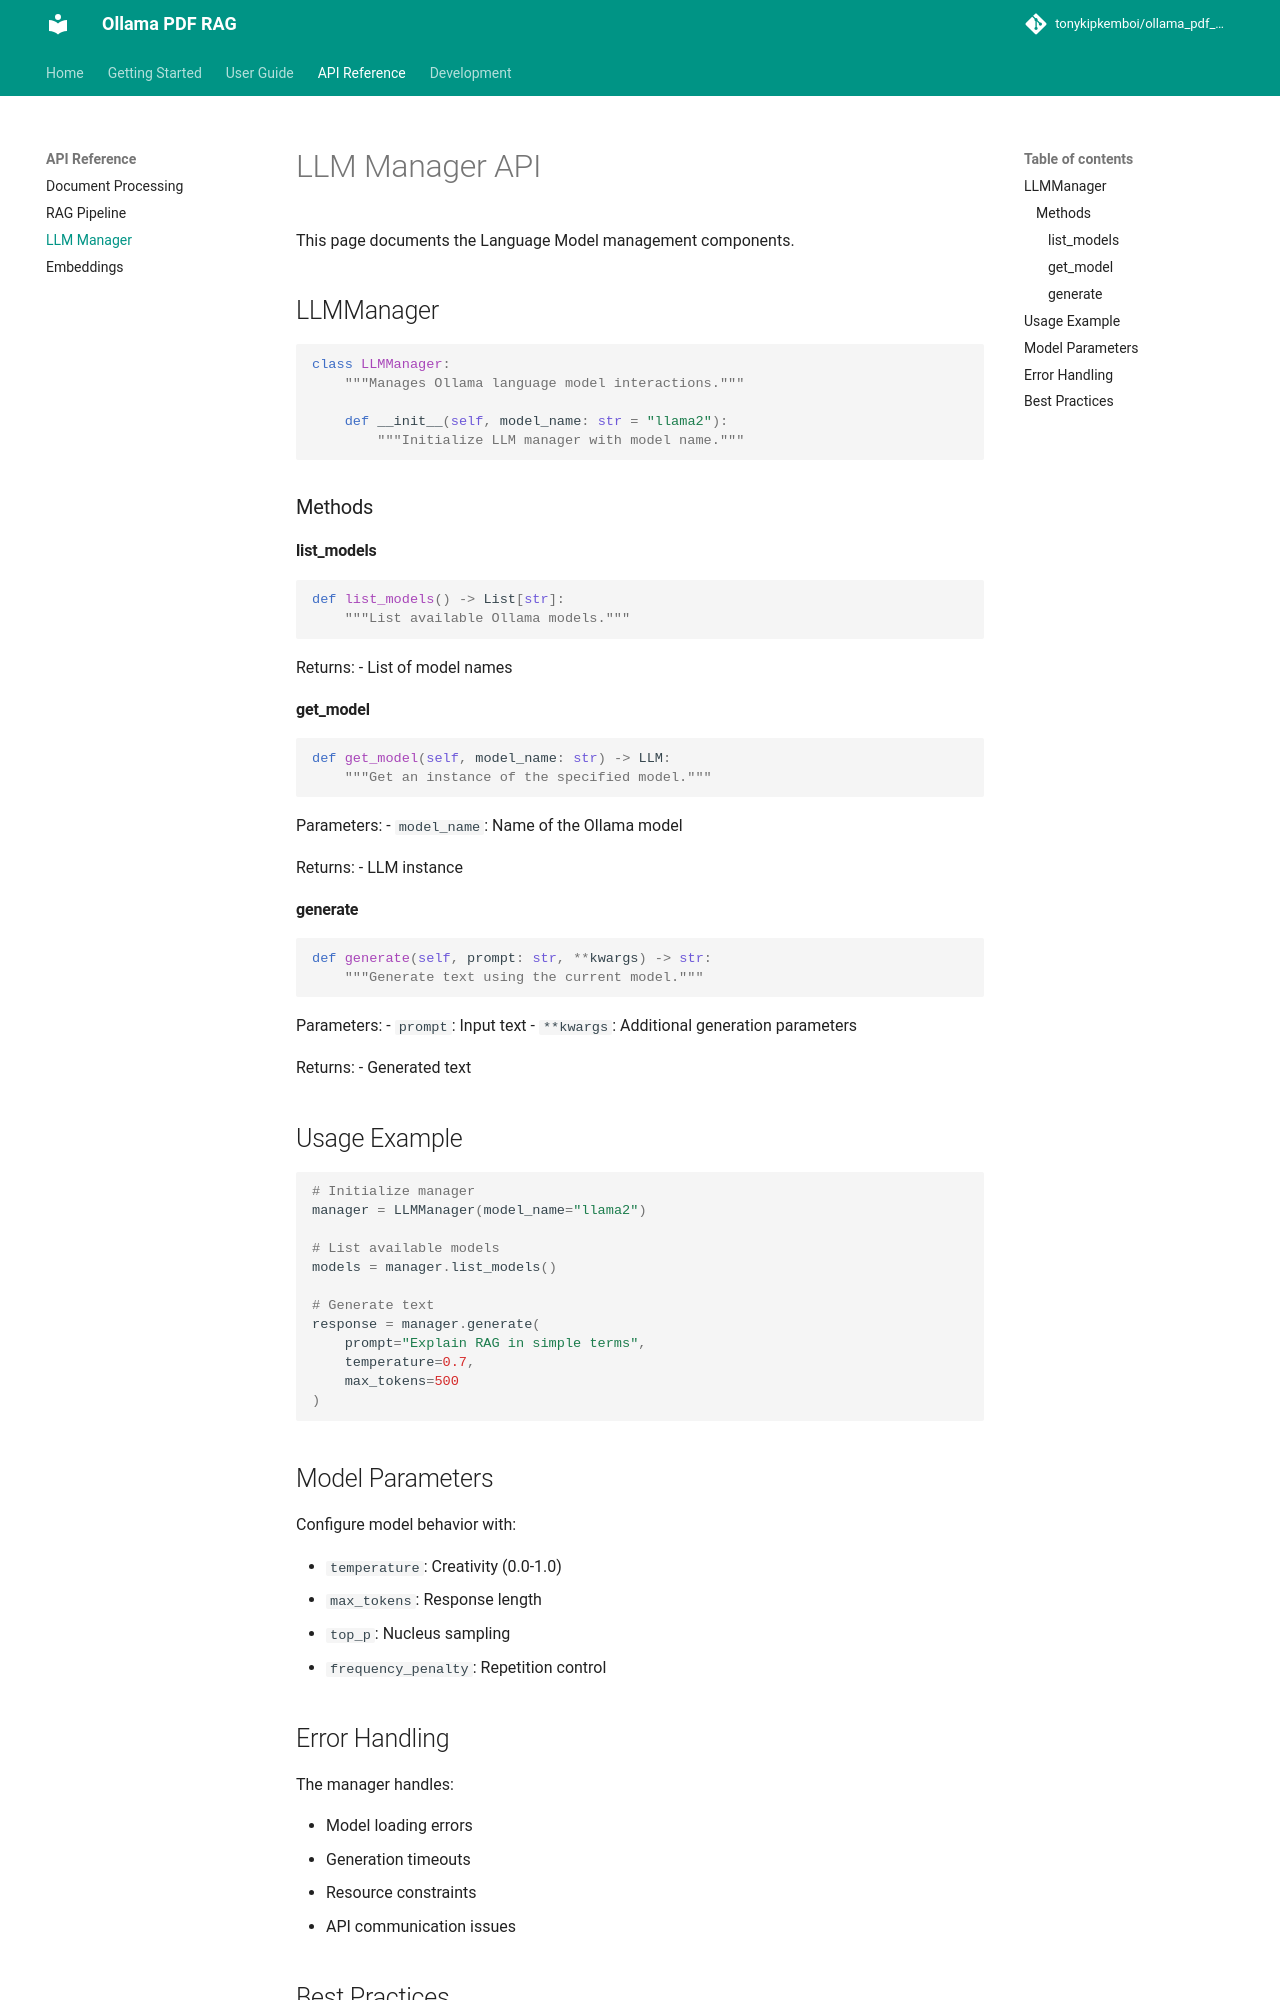

repository: AnuragRaut08/QueryNexus · page: api/llm/index.html · generator: mkdocs

# LLM Manager API

This page documents the Language Model management components.

## LLMManager

```python
class LLMManager:
    """Manages Ollama language model interactions."""
    
    def __init__(self, model_name: str = "llama2"):
        """Initialize LLM manager with model name."""
```

### Methods

#### list_models
```python
def list_models() -> List[str]:
    """List available Ollama models."""
```

Returns:
- List of model names

#### get_model
```python
def get_model(self, model_name: str) -> LLM:
    """Get an instance of the specified model."""
```

Parameters:
- `model_name`: Name of the Ollama model

Returns:
- LLM instance

#### generate
```python
def generate(self, prompt: str, **kwargs) -> str:
    """Generate text using the current model."""
```

Parameters:
- `prompt`: Input text
- `**kwargs`: Additional generation parameters

Returns:
- Generated text

## Usage Example

```python
# Initialize manager
manager = LLMManager(model_name="llama2")

# List available models
models = manager.list_models()

# Generate text
response = manager.generate(
    prompt="Explain RAG in simple terms",
    temperature=0.7,
    max_tokens=500
)
```

## Model Parameters

Configure model behavior with:

- `temperature`: Creativity (0.0-1.0)
- `max_tokens`: Response length
- `top_p`: Nucleus sampling
- `frequency_penalty`: Repetition control
